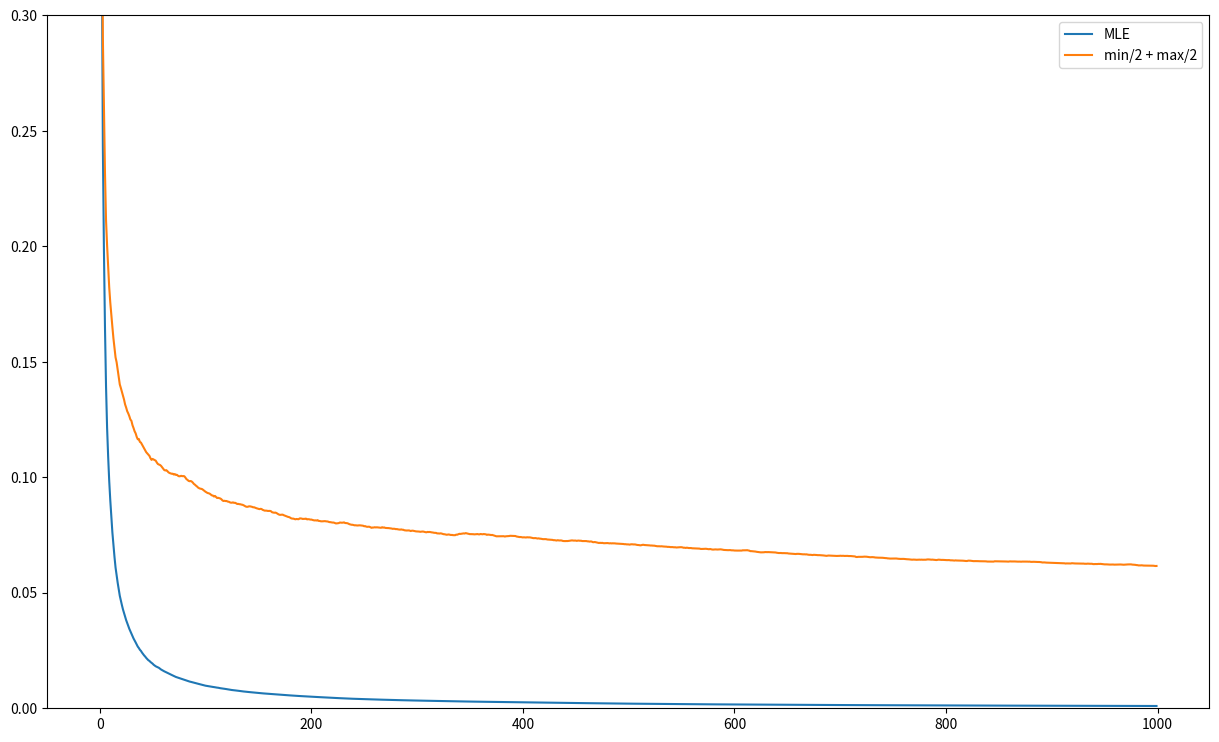

Write Python code to recreate this figure.
import numpy as np
import scipy.stats as sps
import matplotlib.pylab as plt
%matplotlib inline

sample = sps.norm().rvs(size = 1000 * 10000)

sample = sample.reshape(1000, 10000)

est_1 = np.array([np.mean(sample[:i + 1], axis=0) for i in range(1000)])
est_2 = np.array([(np.min(sample[:i + 1], axis=0) + 
                np.max(sample[:i + 1], axis=0)) / 2.0 for i in range(1000)])

sigma_1 = np.var(est_1, axis=1)
sigma_2 = np.var(est_2, axis=1)

plt.figure(figsize=(15, 9))
plt.plot(range(1000), sigma_1, label='MLE')
plt.plot(range(1000), sigma_2, label='min/2 + max/2')
plt.legend(loc='best')
plt.ylim(0, 0.3)
plt.show()

